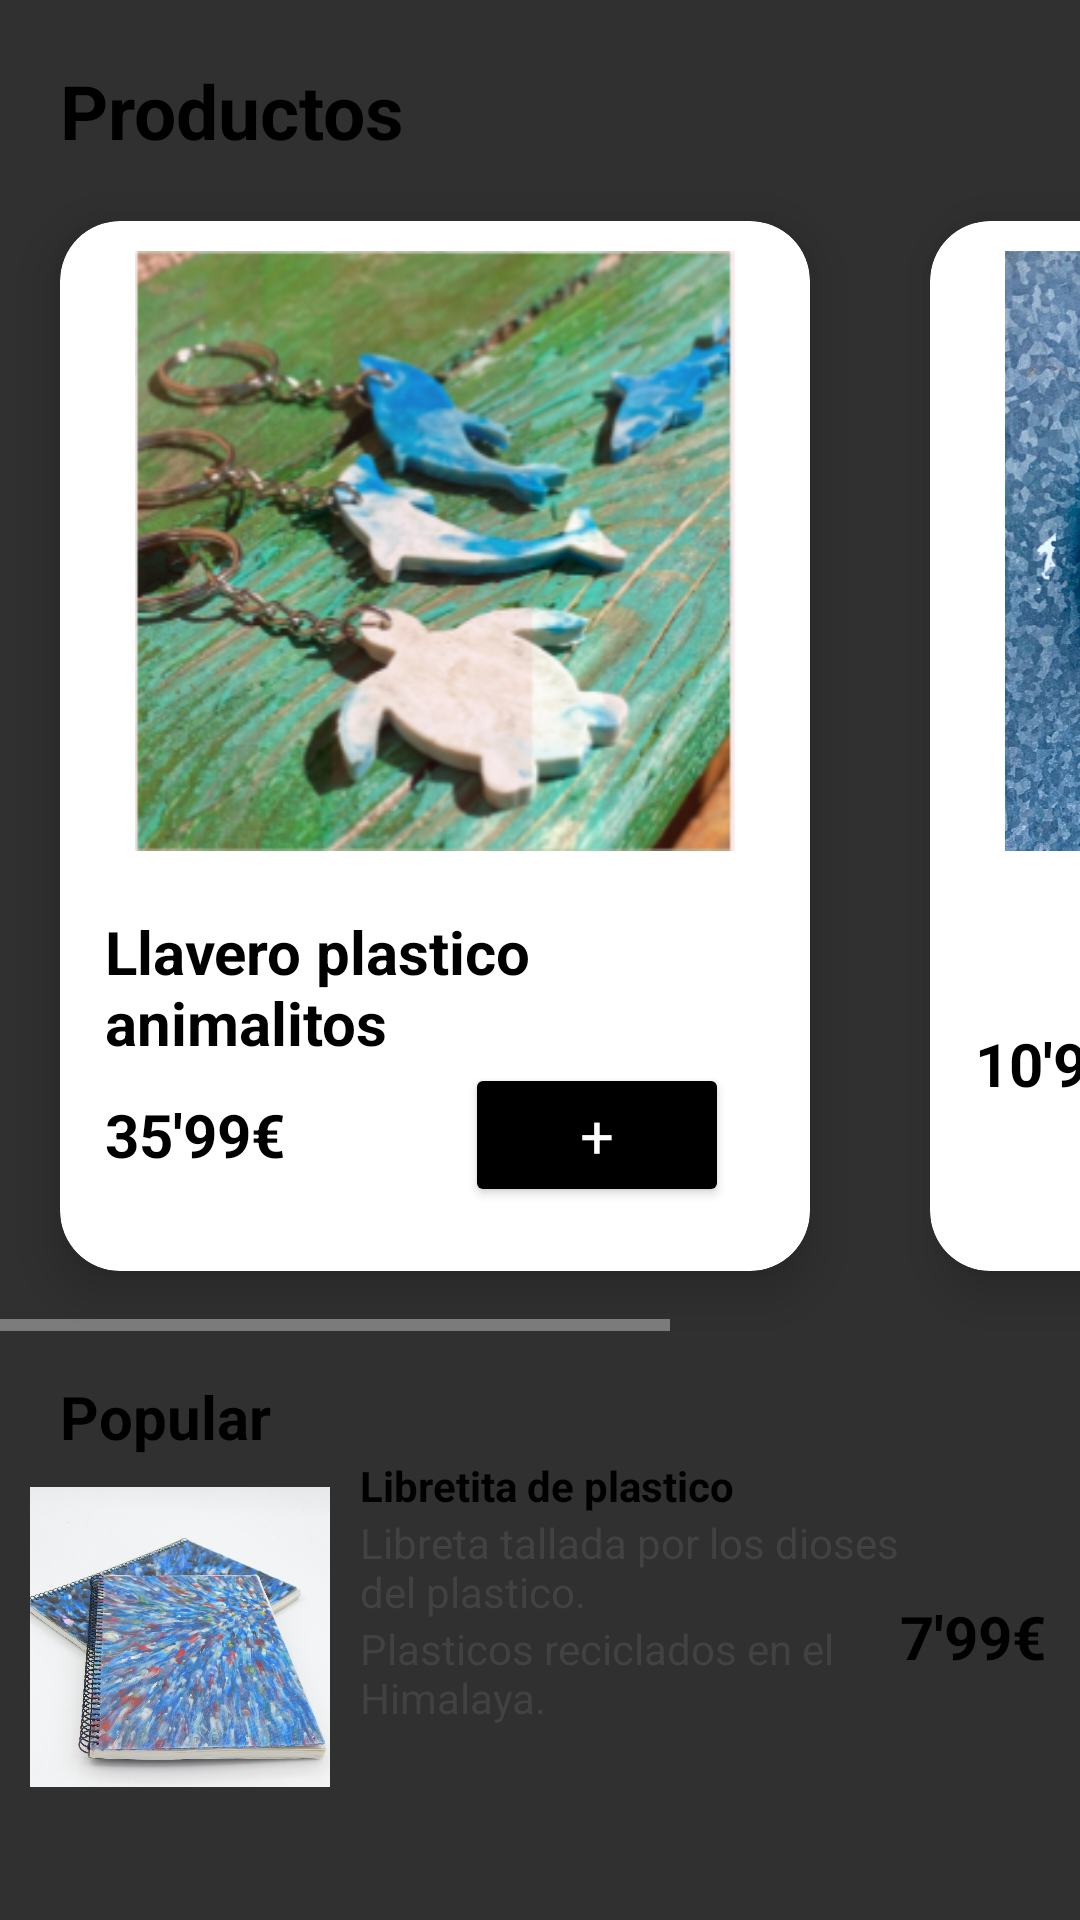

This screen was rendered from an Android layout file. Write that file and the resources it references.
<!-- AndroidManifest.xml: application theme Theme.AppCompat -->
<!-- res/layout/fragment_first.xml -->
<?xml version="1.0" encoding="utf-8"?>
<LinearLayout xmlns:android="http://schemas.android.com/apk/res/android"
    xmlns:app="http://schemas.android.com/apk/res-auto"
    xmlns:tools="http://schemas.android.com/tools"
    android:layout_width="match_parent"
    android:layout_height="match_parent"
    android:orientation="vertical"
    tools:context=".FirstFragment">


    <TextView
        android:layout_width="wrap_content"
        android:layout_height="wrap_content"
        android:textStyle="bold"
        android:textColor="@color/black"
        android:textSize="25sp"
        android:layout_marginTop="20dp"
        android:layout_marginLeft="20dp"
        android:layout_gravity="left"

        android:text="@string/stringProductos"
        />


    

    <HorizontalScrollView
        android:layout_width="match_parent"
        android:layout_height="wrap_content">

        <LinearLayout
            android:layout_width="match_parent"
            android:layout_height="wrap_content"
            android:orientation="horizontal">

            <androidx.cardview.widget.CardView
                android:layout_width="250dp"
                android:layout_height="350dp"
                android:layout_margin="20dp"
                app:cardBackgroundColor="@color/white"
                app:cardCornerRadius="20dp"
                app:cardElevation="10dp">

                <LinearLayout
                    android:layout_width="match_parent"
                    android:layout_height="wrap_content"
                    android:gravity="center_horizontal"
                    android:orientation="vertical">

                    <ImageView
                        android:layout_width="200dp"
                        android:layout_height="200dp"
                        android:layout_margin="10dp"
                        android:background="@drawable/llavero" />

                    <TextView
                        android:layout_width="wrap_content"
                        android:layout_height="wrap_content"
                        android:layout_marginLeft="10dp"
                        android:layout_marginTop="10dp"
                        android:text="Llavero plastico animalitos"
                        android:textColor="@color/black"
                        android:textSize="20sp"
                        android:textStyle="bold" />

                    <LinearLayout
                        android:layout_width="match_parent"
                        android:layout_height="match_parent"
                        android:layout_marginLeft="10dp"
                        android:orientation="horizontal">

                        <TextView
                            android:layout_width="wrap_content"
                            android:layout_height="wrap_content"
                            android:text="35'99€"
                            android:textColor="@color/black"
                            android:textSize="20sp"
                            android:textStyle="bold" />

                        <Button
                            android:id="@+id/buttonFirst"
                            style="@style/Theme.ButtonConfFirstFrag"
                            android:text="+" />

                    </LinearLayout>

                </LinearLayout>

            </androidx.cardview.widget.CardView>


            
            <androidx.cardview.widget.CardView
                android:layout_width="250dp"
                android:layout_height="350dp"
                android:layout_margin="20dp"
                app:cardBackgroundColor="@color/white"
                app:cardCornerRadius="20dp"
                app:cardElevation="10dp">

                <LinearLayout
                    android:layout_width="match_parent"
                    android:layout_height="wrap_content"
                    android:gravity="center_horizontal"
                    android:orientation="vertical">

                    <ImageView
                        android:layout_width="200dp"
                        android:layout_height="200dp"
                        android:layout_margin="10dp"
                        android:background="@drawable/monito" />

                    <TextView
                        android:layout_width="wrap_content"
                        android:layout_height="wrap_content"
                        android:layout_marginLeft="10dp"
                        android:layout_marginTop="10dp"
                        android:text="Llavero de mono"
                        android:textColor="@color/black"
                        android:textSize="20sp"
                        android:textStyle="bold" />

                    <LinearLayout
                        android:layout_width="match_parent"
                        android:layout_height="match_parent"
                        android:layout_marginLeft="10dp"
                        android:orientation="horizontal">

                        <TextView
                            android:layout_width="wrap_content"
                            android:layout_height="wrap_content"
                            android:text="10'99€"
                            android:textColor="@color/black"
                            android:textSize="20sp"
                            android:textStyle="bold" />

                        <Button
                            android:id="@+id/buttonSecond"
                            style="@style/Theme.ButtonConfFirstFrag"
                            android:text="+" />

                    </LinearLayout>

                </LinearLayout>

            </androidx.cardview.widget.CardView>

        </LinearLayout>

    </HorizontalScrollView>

    <TextView
        android:layout_width="wrap_content"
        android:layout_height="wrap_content"
        android:textStyle="bold"
        android:textColor="@color/black"
        android:textSize="20sp"
        android:layout_marginTop="15dp"
        android:layout_marginLeft="20dp"

        android:text="Popular"
        />

    <TableLayout
        android:layout_width="match_parent"
        android:layout_height="match_parent"
        android:orientation="horizontal">

        <TableRow android:id="@+id/popularProduct">

            <ImageView
                android:layout_width="100dp"
                android:layout_height="100dp"
                android:layout_margin="10dp"
                android:background="@drawable/libreta"/>

            <LinearLayout
                android:layout_width="180dp"
                android:layout_height="match_parent"
                android:orientation="vertical">

                <TextView
                    android:layout_width="wrap_content"
                    android:layout_height="wrap_content"
                    android:text="Libretita de plastico"
                    android:textStyle="bold"
                    android:textColor="@color/black"/>

                <TextView
                    android:layout_width="wrap_content"
                    android:layout_height="wrap_content"
                    android:text="Libreta tallada por los dioses del plastico."
                    android:textColor="@color/cardview_dark_background"/>

                <TextView
                    android:layout_width="wrap_content"
                    android:layout_height="wrap_content"
                    android:text="Plasticos reciclados en el Himalaya."
                    android:textColor="@color/cardview_dark_background"/>

            </LinearLayout>

            <TextView
                android:layout_width="wrap_content"
                android:layout_height="wrap_content"
                android:text="7'99€"
                android:textColor="@color/black"
                android:textStyle="bold"
                android:textSize="20sp"
                android:layout_gravity="center_vertical" />

        </TableRow>

    </TableLayout>

   <androidx.recyclerview.widget.RecyclerView
       android:id="@+id/recyclerId"
       android:layout_width="match_parent"
       android:layout_height="wrap_content">

   </androidx.recyclerview.widget.RecyclerView>




</LinearLayout>
<!-- resources referenced by this layout -->
<resources>
  <!-- drawable libreta: jpg bitmap (drawable, 234287 bytes) -->
  <!-- drawable llavero: png bitmap (drawable, 173439 bytes) -->
  <!-- drawable monito: jpeg bitmap (drawable, 212427 bytes) -->
  <string name="stringProductos">Productos</string>
  <style name="Theme.ButtonConfFirstFrag" parent="Theme.AppCompat">
          <item name="android:layout_height">wrap_content</item>
          <item name="android:layout_width">wrap_content</item>
          <item name="android:layout_marginLeft">60dp</item>
          <item name="backgroundTint">@color/black</item>
          <item name="android:textColor">@color/white</item>
          <item name="android:textSize">20sp</item>
      </style>
  <!-- not gathered from this repository: default colours our renderer supplied (Android Studio template values) -->
  <color name="black">#FF000000</color>
  <color name="white">#FFFFFFFF</color>
</resources>
